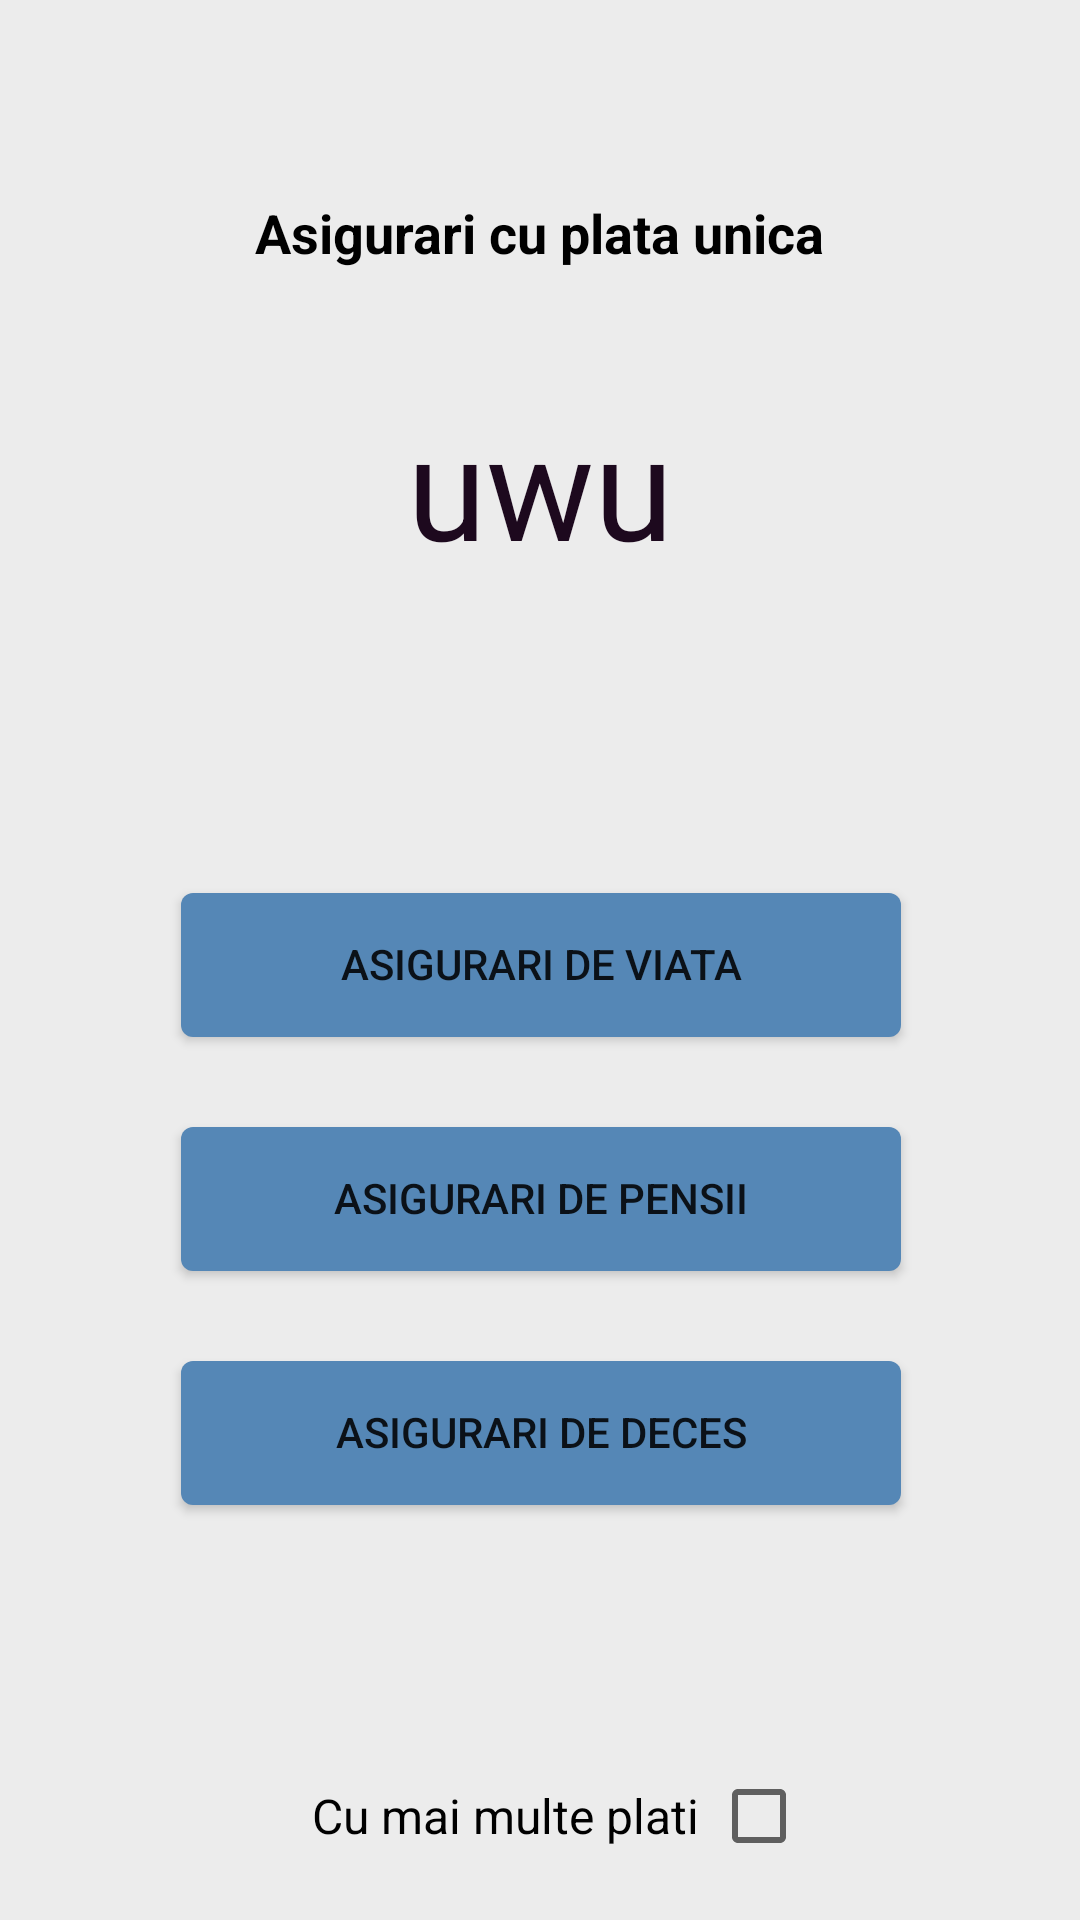

Android layout source for this screen:
<!-- AndroidManifest.xml: application theme AppTheme -->
<!-- res/layout/activity_main_asigurari.xml -->
<?xml version="1.0" encoding="utf-8"?>
<androidx.constraintlayout.widget.ConstraintLayout xmlns:android="http://schemas.android.com/apk/res/android"
    xmlns:app="http://schemas.android.com/apk/res-auto"
    xmlns:tools="http://schemas.android.com/tools"
    android:layout_width="match_parent"
    android:layout_height="match_parent"
    android:background="@color/appBackround"
    tools:context="com.android.ezmaths.Asigurari.MainActivityAsigurari">


    <TextView
        android:id="@+id/asigurariTitle"
        android:layout_width="wrap_content"
        android:layout_height="wrap_content"
        android:text="Asigurari cu plata unica"
        android:textColor="#000000"
        android:textSize="@dimen/size_title"
        android:textStyle="bold"
        app:layout_constraintBottom_toBottomOf="parent"
        app:layout_constraintEnd_toEndOf="parent"
        app:layout_constraintHorizontal_bias="0.5"
        app:layout_constraintStart_toStartOf="parent"
        app:layout_constraintTop_toTopOf="parent"
        app:layout_constraintVertical_bias="0.106" />

    <Button
        android:id="@+id/asigurariViatabtn"
        android:layout_width="@dimen/buton_width"
        android:layout_height="wrap_content"
        android:background="@drawable/custom_bttn"
        android:text="Asigurari de viata"
        app:layout_constraintBottom_toBottomOf="parent"
        app:layout_constraintEnd_toEndOf="parent"
        app:layout_constraintHorizontal_bias="0.502"
        app:layout_constraintStart_toStartOf="parent"
        app:layout_constraintTop_toBottomOf="@+id/asigurariTitle"
        app:layout_constraintVertical_bias="0.414" />

    <Button
        android:id="@+id/asigurariPensiiBtn"
        android:layout_width="@dimen/buton_width"
        android:layout_height="wrap_content"
        android:layout_marginTop="@dimen/distance_buttons"
        android:background="@drawable/custom_bttn"
        android:text="Asigurari de pensii"
        app:layout_constraintEnd_toEndOf="@+id/asigurariViatabtn"
        app:layout_constraintHorizontal_bias="0.5"
        app:layout_constraintStart_toStartOf="@+id/asigurariViatabtn"
        app:layout_constraintTop_toBottomOf="@+id/asigurariViatabtn" />

    <Button
        android:id="@+id/asigurariDecesBtn"
        android:layout_width="@dimen/buton_width"
        android:layout_height="wrap_content"
        android:layout_marginTop="@dimen/distance_buttons"
        android:background="@drawable/custom_bttn"
        android:text="Asigurari de deces"
        app:layout_constraintEnd_toEndOf="@+id/asigurariPensiiBtn"
        app:layout_constraintHorizontal_bias="0.5"
        app:layout_constraintStart_toStartOf="@+id/asigurariPensiiBtn"
        app:layout_constraintTop_toBottomOf="@+id/asigurariPensiiBtn" />


    <TextView
        android:layout_width="wrap_content"
        android:layout_height="wrap_content"
        android:text="uwu"
        android:textColor="#1D091E"
        android:textSize="@dimen/size_a"
        app:layout_constraintBottom_toTopOf="@+id/asigurariViatabtn"
        app:layout_constraintEnd_toEndOf="parent"
        app:layout_constraintStart_toStartOf="parent"
        app:layout_constraintTop_toBottomOf="@+id/asigurariTitle"
        app:layout_constraintVertical_bias="0.276" />

    <Button
        android:id="@+id/backbtn"
        android:layout_width="36dp"
        android:layout_height="36dp"
        android:layout_margin="8dp"
        android:background="@drawable/ic_arrow_back_black_24dp"
        app:layout_constraintBottom_toBottomOf="parent"
        app:layout_constraintEnd_toEndOf="parent"
        app:layout_constraintHorizontal_bias="0.0"
        app:layout_constraintStart_toStartOf="parent"
        app:layout_constraintTop_toTopOf="parent"
        app:layout_constraintVertical_bias="0.0" />

    <TextView
        android:id="@+id/platiTV"
        android:layout_width="wrap_content"
        android:layout_height="wrap_content"
        android:text="Cu mai multe plati"
        android:textColor="@color/black"
        android:textSize="@dimen/nomralTV"
        app:layout_constraintBottom_toBottomOf="parent"
        app:layout_constraintEnd_toEndOf="parent"
        app:layout_constraintStart_toStartOf="parent"
        app:layout_constraintHorizontal_bias="0.45"
        android:layout_marginBottom="24dp"/>

    <CheckBox
        android:id="@+id/platiCheckBox"
        android:layout_width="wrap_content"
        android:layout_height="wrap_content"
        app:layout_constraintBottom_toBottomOf="@+id/platiTV"
        app:layout_constraintStart_toEndOf="@+id/platiTV"
        app:layout_constraintTop_toTopOf="@+id/platiTV"
        android:layout_marginLeft="4dp"/>

</androidx.constraintlayout.widget.ConstraintLayout>
<!-- resources referenced by this layout -->
<resources>
  <color name="appBackround">#ececec</color>
  <color name="black">#000000</color>
  <dimen name="buton_width">240dp</dimen>
  <dimen name="distance_buttons">30dp</dimen>
  <dimen name="nomralTV">16dp</dimen>
  <dimen name="size_a">48dp</dimen>
  <dimen name="size_title">18dp</dimen>
  <!-- drawable custom_bttn (drawable) -->
  <?xml version="1.0" encoding="utf-8"?>
  <layer-list xmlns:android="http://schemas.android.com/apk/res/android">
      <item>
          <shape
              android:shape="rectangle" >
              <solid android:color="#5587B6"/>
              <corners android:radius="4dp" />
              <padding
                  android:left="3dp"
                  android:right="3dp"
                  android:bottom="1dp"/>
          </shape>
      </item>
  </layer-list>
  <style name="AppTheme" parent="Theme.AppCompat.Light.DarkActionBar">
          
          <item name="colorPrimary">@color/colorPrimary</item>
          <item name="colorPrimaryDark">@color/colorPrimaryDark</item>
          <item name="colorAccent">@color/colorAccent</item>
      </style>
  <color name="colorPrimary">#30475e</color>
  <color name="colorPrimaryDark">#222831</color>
  <color name="colorAccent">#12529A</color>
</resources>
